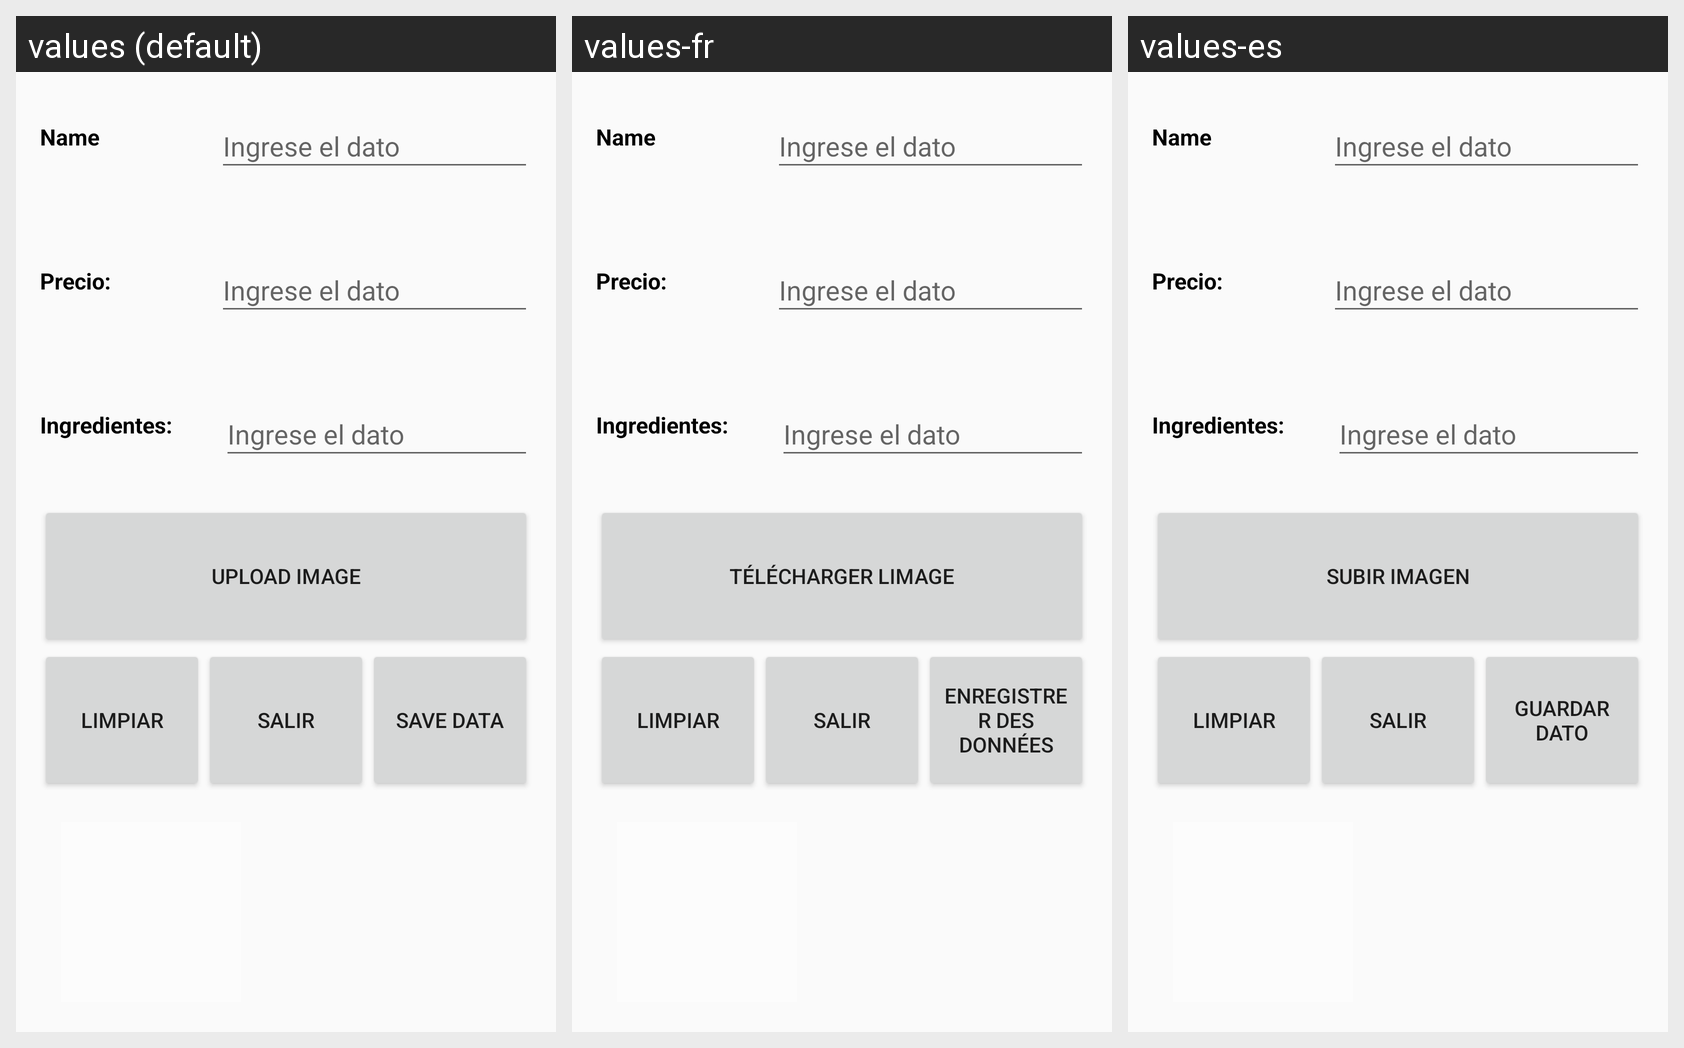

Locale-by-locale string values for the Android screen shown in this grid:
Android screen res/layout/activity_drink.xml rendered under 3 locales, left to right: values (default), values-fr, values-es. Device: Nexus 5 (rendered at 1080×1920; each locale shown at half size, 540×960, under a caption strip naming it); theme AppTheme.
Strings drawn on this screen, with the default value and each locale's value (text and hints the layout hard-codes, and strings that could not be matched under every locale, appear in the picture but are not listed):

upload_image
  values: Upload image
  values-fr: télécharger limage
  values-es: Subir imagen

save_data
  values: Save data
  values-fr: enregistrer des données
  values-es: Guardar dato
